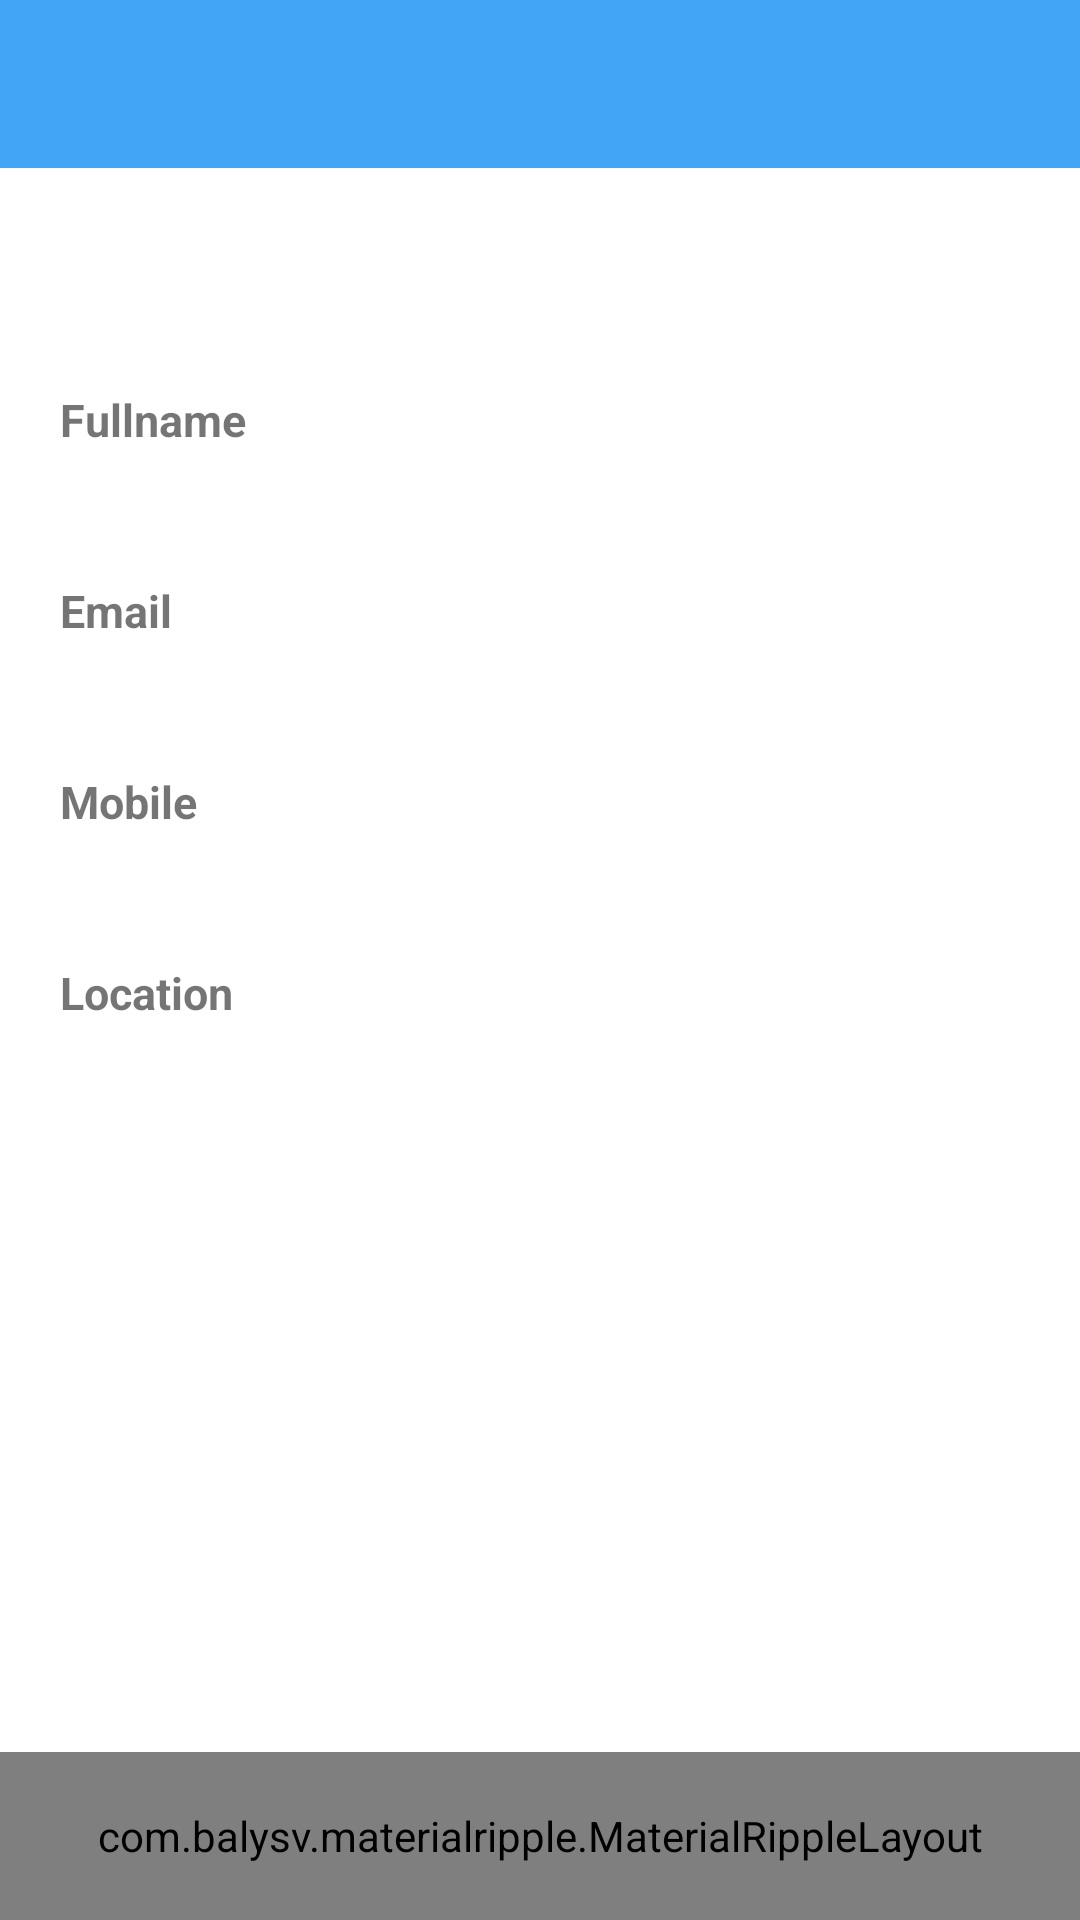

This screen was rendered from an Android layout file. Write that file and the resources it references.
<!-- AndroidManifest.xml: application theme AppTheme -->
<!-- res/layout/activity_profile.xml -->
<?xml version="1.0" encoding="utf-8"?>
<androidx.coordinatorlayout.widget.CoordinatorLayout xmlns:android="http://schemas.android.com/apk/res/android"
    xmlns:app="http://schemas.android.com/apk/res-auto"
    xmlns:tools="http://schemas.android.com/tools"
    android:layout_width="match_parent"
    android:layout_height="match_parent"
    android:fitsSystemWindows="true"
    tools:context=".ProfileActivity">


    <LinearLayout
        android:id="@+id/linearLayout"
        android:layout_width="match_parent"
        android:layout_height="match_parent"
        android:layout_centerInParent="true"
        android:gravity="center_horizontal"
        android:orientation="vertical">

        <androidx.appcompat.widget.Toolbar
            android:id="@+id/toolbar"
            android:layout_width="match_parent"
            android:layout_height="?attr/actionBarSize"
            android:background="@color/blue_400"
            app:layout_constraintEnd_toEndOf="parent"
            app:layout_constraintStart_toStartOf="parent"
            app:layout_constraintTop_toTopOf="parent">
            
            
            
            
            
            
            
            
            
            
            
            
            
            
            
            
            
            
            
            
            
            
            
            
            
        </androidx.appcompat.widget.Toolbar>

        <ImageView
            android:layout_width="wrap_content"
            android:layout_height="wrap_content"
            android:src="@drawable/profile_round" />

        <TextView
            android:id="@+id/profile_title"
            android:layout_width="wrap_content"
            android:layout_height="wrap_content"
            android:textSize="28dp"
            android:textStyle="bold" />

        <TextView
            android:id="@+id/email_title"
            android:layout_width="wrap_content"
            android:layout_height="wrap_content"
            android:textSize="12dp"
            android:textStyle="bold" />

        <ScrollView
            android:layout_width="match_parent"
            android:layout_height="350dp"
            android:padding="@dimen/layoutMargin">

            <LinearLayout
                android:layout_width="match_parent"
                android:layout_height="350dp"
                android:orientation="vertical"
                android:padding="@dimen/layoutMargin">

                <TextView
                    android:layout_width="wrap_content"
                    android:layout_height="wrap_content"
                    android:text="@string/hint_name"
                    android:textSize="15sp"
                    android:textStyle="bold" />

                <TextView
                    android:id="@+id/name"
                    android:layout_width="wrap_content"
                    android:layout_height="wrap_content"
                    android:layout_marginTop="5dp"
                    android:textColor="@color/black"
                    android:textSize="15dp"
                    android:textStyle="bold" />

                <TextView
                    android:layout_width="wrap_content"
                    android:layout_height="wrap_content"
                    android:layout_marginTop="18sp"
                    android:text="@string/email"
                    android:textSize="15sp"
                    android:textStyle="bold" />

                <TextView
                    android:id="@+id/email_ID"
                    android:layout_width="wrap_content"
                    android:layout_height="wrap_content"
                    android:layout_marginTop="5dp"
                    android:textColor="@color/black"
                    android:textSize="15dp"
                    android:textStyle="bold" />

                <TextView
                    android:layout_width="wrap_content"
                    android:layout_height="wrap_content"
                    android:layout_marginTop="18sp"
                    android:text="@string/hint_mobile"
                    android:textSize="15sp"
                    android:textStyle="bold" />

                <TextView
                    android:id="@+id/mobile"
                    android:layout_width="wrap_content"
                    android:layout_height="wrap_content"
                    android:layout_marginTop="5dp"
                    android:textColor="@color/black"
                    android:textSize="15dp"
                    android:textStyle="bold" />

                <TextView
                    android:layout_width="wrap_content"
                    android:layout_height="wrap_content"
                    android:layout_marginTop="18sp"
                    android:text="@string/hint_location"
                    android:textSize="15sp"
                    android:textStyle="bold" />

                <TextView
                    android:id="@+id/location"
                    android:layout_width="wrap_content"
                    android:layout_height="wrap_content"
                    android:layout_marginTop="5dp"
                    android:textColor="@color/black"
                    android:textSize="15dp"
                    android:textStyle="bold" />
                
                
                
                
                
                
                
            </LinearLayout>
        </ScrollView>

    </LinearLayout>

    <com.balysv.materialripple.MaterialRippleLayout
        android:id="@+id/btnLogout"
        style="@style/RippleStyleWhite"
        android:layout_width="match_parent"
        android:layout_height="?attr/actionBarSize"
        android:background="@color/blue_600"
        app:layout_anchor="@+id/linearLayout"
        app:layout_anchorGravity="bottom|center">

        <TextView
            android:layout_width="wrap_content"
            android:layout_height="wrap_content"
            android:layout_gravity="center"
            android:text="@string/logout"
            android:textAllCaps="true"
            android:textAppearance="@style/Base.TextAppearance.AppCompat.Subhead"
            android:textColor="@android:color/white"
            android:textStyle="bold"/>
    </com.balysv.materialripple.MaterialRippleLayout>


</androidx.coordinatorlayout.widget.CoordinatorLayout>
<!-- resources referenced by this layout -->
<resources>
  <color name="black">#000000</color>
  <color name="blue_400">#42A5F5</color>
  <color name="blue_600">#1E88E5</color>
  <dimen name="layoutMargin">10dp</dimen>
  <string name="email">Email</string>
  <string name="hint_location">Location</string>
  <string name="hint_mobile">Mobile</string>
  <string name="hint_name">Fullname</string>
  <string name="logout">Logout</string>
  <style name="RippleStyleWhite">
          <item name="mrl_rippleOverlay">true</item>
          <item name="mrl_rippleColor">#80FFFFFF</item>
          <item name="mrl_rippleHover">true</item>
          <item name="mrl_rippleAlpha">0.2</item>
      </style>
  <style name="AppTheme" parent="Theme.MaterialComponents.Light.NoActionBar">
          
          <item name="colorPrimary">@color/black</item>
          <item name="colorPrimaryDark">@color/colorPrimaryDark</item>
          <item name="colorAccent">@color/colorAccent</item>
      </style>
  <color name="colorPrimaryDark">#A9A9A9</color>
  <color name="colorAccent">#D81B60</color>
</resources>
